The GitHub repository Losabit/Instrument-Classification contains a labelled image folder "dataset" with 3 categories: guitar, piano, saxo. Examples follow, each with its label.

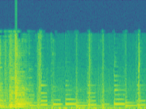
Label: guitar

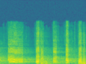
Label: saxo

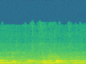
Label: piano

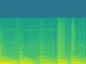
Label: guitar

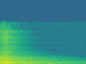
Label: saxo

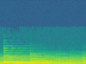
Label: piano
